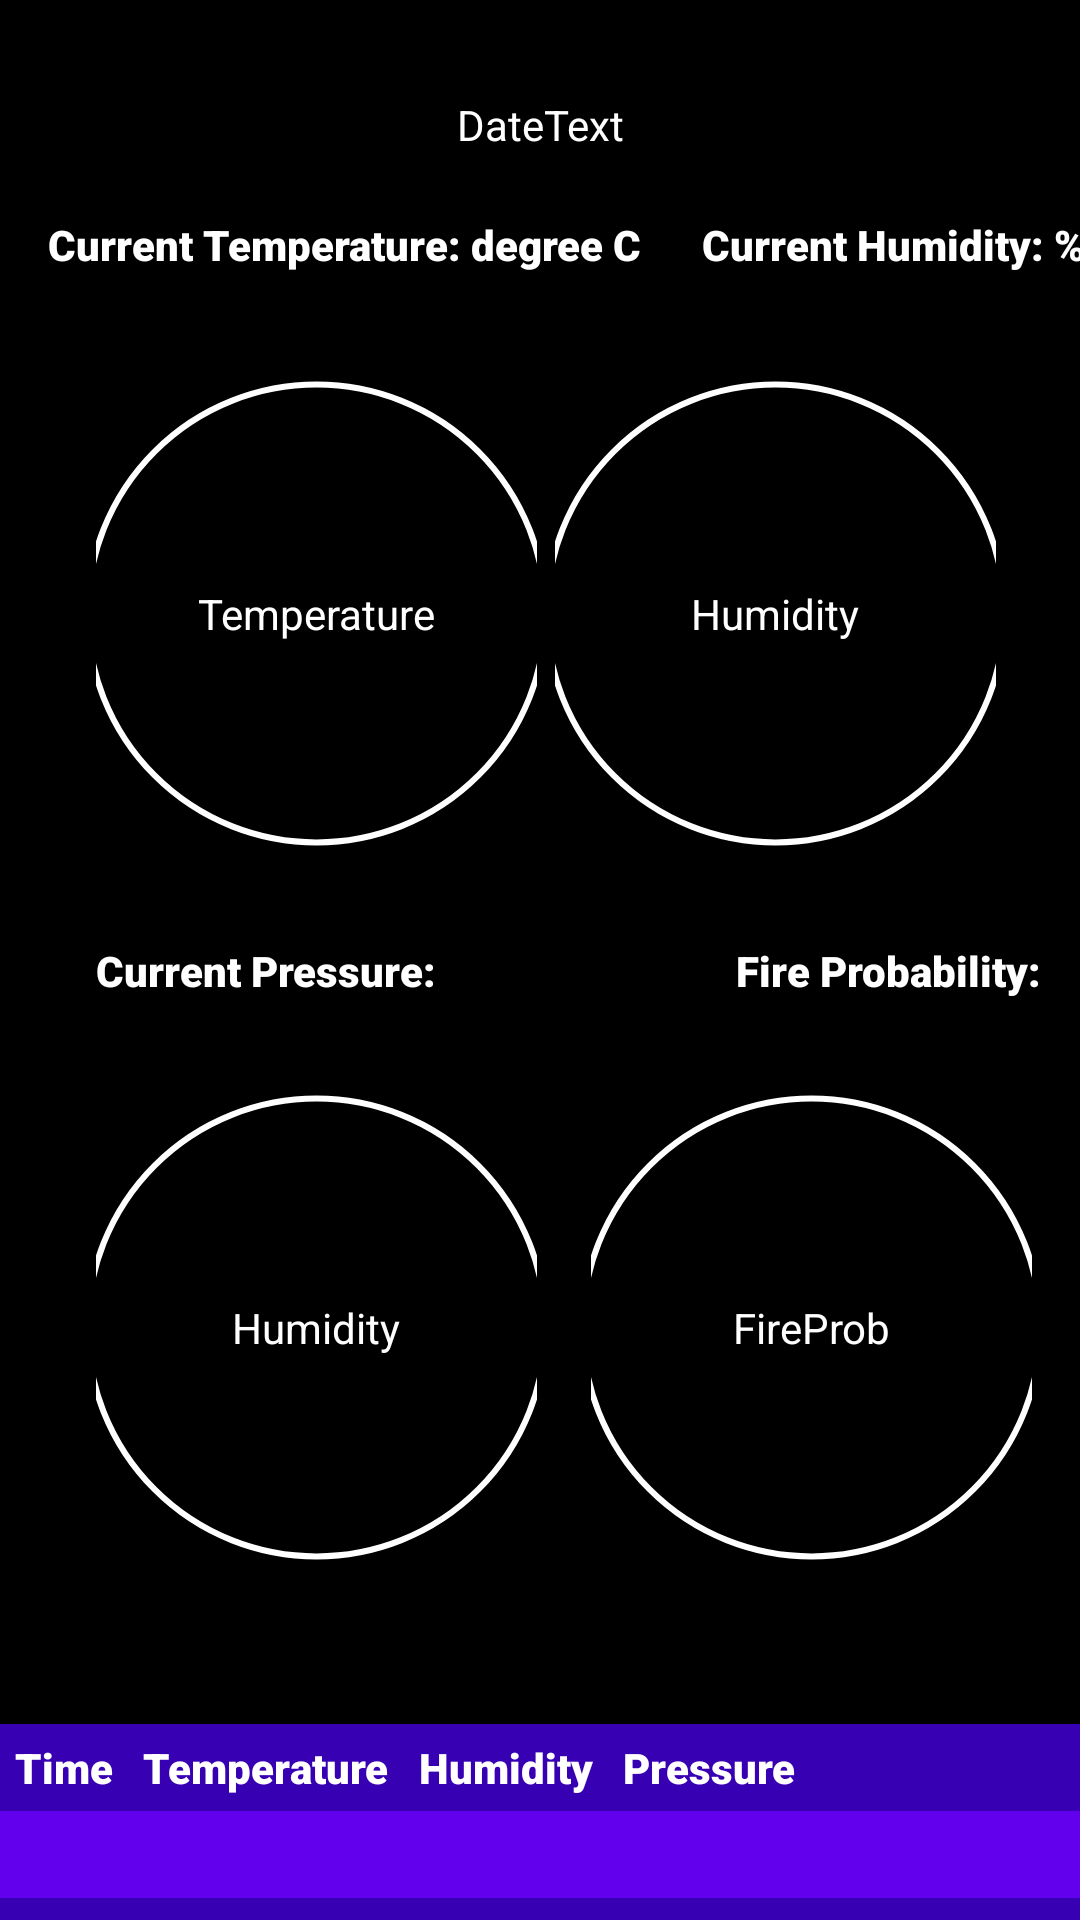

Produce the Android XML layout that renders to this screen, including the resource entries it uses.
<!-- AndroidManifest.xml: application theme Theme.Fire_detection_system -->
<!-- res/layout/activity_main.xml -->
<?xml version="1.0" encoding="utf-8"?>
<androidx.constraintlayout.widget.ConstraintLayout xmlns:android="http://schemas.android.com/apk/res/android"
    xmlns:app="http://schemas.android.com/apk/res-auto"
    xmlns:tools="http://schemas.android.com/tools"
    android:layout_width="match_parent"
    android:layout_height="match_parent"
    tools:context=".MainActivity"
    android:orientation="vertical"
    android:background="@color/black">

    <TextView
        android:id="@+id/dateText"
        android:layout_width="wrap_content"
        android:layout_height="wrap_content"
        android:layout_marginTop="32dp"
        android:inputType="date"
        android:text="DateText"
        android:textColor="@color/white"
        app:layout_constraintEnd_toEndOf="parent"
        app:layout_constraintStart_toStartOf="parent"
        app:layout_constraintTop_toTopOf="parent" />

    <TextView
        android:id="@+id/textView2"
        android:layout_width="wrap_content"
        android:layout_height="wrap_content"
        android:layout_marginStart="16dp"
        android:layout_marginTop="72dp"
        android:fontFamily="sans-serif-black"
        android:text="Current Temperature: degree C"
        android:textColor="@color/white"
        app:layout_constraintStart_toStartOf="parent"
        app:layout_constraintTop_toTopOf="parent" />

    <TextView
        android:id="@+id/dispTemp"
        android:layout_width="147dp"
        android:layout_height="163dp"
        android:layout_marginStart="32dp"
        android:layout_marginTop="32dp"
        android:background="@drawable/status_circle"
        android:gravity="center"
        android:text="Temperature"
        android:textColor="@color/white"
        app:layout_constraintStart_toStartOf="parent"
        app:layout_constraintTop_toBottomOf="@+id/textView2" />

    <TextView
        android:id="@+id/textView3"
        android:layout_width="wrap_content"
        android:layout_height="wrap_content"
        android:layout_marginStart="20dp"
        android:layout_marginTop="72dp"
        android:fontFamily="sans-serif-black"
        android:text="Current Humidity: %"
        android:textColor="@color/white"
        app:layout_constraintStart_toEndOf="@+id/textView2"
        app:layout_constraintTop_toTopOf="parent" />

    <TextView
        android:id="@+id/humidityText"
        android:layout_width="147dp"
        android:layout_height="163dp"
        android:layout_marginTop="32dp"
        android:layout_marginEnd="28dp"
        android:background="@drawable/status_circle"
        android:gravity="center"
        android:text="Humidity"
        android:textColor="@color/white"
        app:layout_constraintEnd_toEndOf="parent"
        app:layout_constraintTop_toBottomOf="@+id/textView3" />

    <TextView
        android:id="@+id/textView4"
        android:layout_width="wrap_content"
        android:layout_height="wrap_content"
        android:layout_marginStart="32dp"
        android:layout_marginTop="28dp"
        android:fontFamily="sans-serif-black"
        android:text="Current Pressure:"
        android:textColor="@color/white"
        app:layout_constraintStart_toStartOf="parent"
        app:layout_constraintTop_toBottomOf="@+id/dispTemp" />

    <TextView
        android:id="@+id/currpre"
        android:layout_width="147dp"
        android:layout_height="163dp"
        android:layout_marginStart="32dp"
        android:layout_marginTop="28dp"
        android:background="@drawable/status_circle"
        android:gravity="center"
        android:text="Humidity"
        android:textColor="@color/white"
        app:layout_constraintStart_toStartOf="parent"
        app:layout_constraintTop_toBottomOf="@+id/textView4" />

    <TextView
        android:id="@+id/textView5"
        android:layout_width="wrap_content"
        android:layout_height="wrap_content"
        android:layout_marginStart="100dp"
        android:layout_marginTop="28dp"
        android:fontFamily="sans-serif-black"
        android:text="Fire Probability:"
        android:textColor="@color/white"
        app:layout_constraintStart_toEndOf="@+id/textView4"
        app:layout_constraintTop_toBottomOf="@+id/humidityText" />

    <TextView
        android:id="@+id/fireprob"
        android:layout_width="147dp"
        android:layout_height="163dp"
        android:layout_marginTop="28dp"
        android:layout_marginEnd="16dp"
        android:background="@drawable/status_circle"
        android:gravity="center"
        android:text="FireProb"
        android:textColor="@color/white"
        app:layout_constraintEnd_toEndOf="parent"
        app:layout_constraintTop_toBottomOf="@+id/textView5" />

    <TableLayout
        android:id="@+id/dataTable"
        android:layout_width="match_parent"
        android:layout_height="wrap_content"
        android:layout_marginTop="56dp"
        app:layout_constraintBottom_toBottomOf="parent"
        app:layout_constraintEnd_toEndOf="parent"
        app:layout_constraintHorizontal_bias="0.0"
        app:layout_constraintStart_toStartOf="parent"
        app:layout_constraintTop_toBottomOf="@+id/currpre"
        app:layout_constraintVertical_bias="0.2">

        <TableRow
            android:background="@color/purple_700"
            android:padding="5dp">

            <TextView
                android:layout_width="wrap_content"
                android:layout_height="wrap_content"
                android:text="Time"
                android:paddingRight="10dp"
                android:textColor="@color/white"
                android:fontFamily="sans-serif-black" />

            <TextView
                android:layout_width="wrap_content"
                android:layout_height="wrap_content"
                android:text="Temperature"
                android:paddingRight="10dp"
                android:textColor="@color/white"
                android:fontFamily="sans-serif-black" />

            <TextView
                android:layout_width="wrap_content"
                android:layout_height="wrap_content"
                android:text="Humidity"
                android:paddingRight="10dp"
                android:textColor="@color/white"
                android:fontFamily="sans-serif-black" />

            <TextView
                android:layout_width="wrap_content"
                android:layout_height="wrap_content"
                android:text="Pressure"
                android:textColor="@color/white"
                android:fontFamily="sans-serif-black" />
        </TableRow>

        <TableRow
            android:padding="5dp"
            android:background="@color/purple_500">

            <TextView
                android:layout_width="wrap_content"
                android:layout_height="wrap_content"
                android:text=""
                android:id="@+id/time1"
                android:paddingRight="10dp"
                android:textColor="@color/white" />

            <TextView
                android:layout_width="wrap_content"
                android:layout_height="wrap_content"
                android:text=""
                android:id="@+id/temp1"
                android:paddingRight="10dp"
                android:textColor="@color/white" />

            <TextView
                android:layout_width="wrap_content"
                android:layout_height="wrap_content"
                android:text=""
                android:id="@+id/hum1"
                android:paddingRight="10dp"
                android:textColor="@color/white" />

            <TextView
                android:layout_width="wrap_content"
                android:layout_height="wrap_content"
                android:text=""
                android:id="@+id/pre1"
                android:textColor="@color/white" />
        </TableRow>

        <TableRow
            android:padding="5dp"
            android:background="@color/purple_700">

            <TextView
                android:layout_width="wrap_content"
                android:layout_height="wrap_content"
                android:id="@+id/time2"
                android:text=""
                android:textColor="@color/white" />

            <TextView
                android:layout_width="wrap_content"
                android:layout_height="wrap_content"
                android:text=""
                android:paddingRight="10dp"
                android:id="@+id/temp2"
                android:textColor="@color/white" />

            <TextView
                android:layout_width="wrap_content"
                android:layout_height="wrap_content"
                android:text=""
                android:id="@+id/hum2"
                android:paddingRight="10dp"
                android:textColor="@color/white" />

            <TextView
                android:layout_width="wrap_content"
                android:layout_height="wrap_content"
                android:text=""
                android:id="@+id/pre2"
                android:paddingRight="10dp"
                android:textColor="@color/white" />


        </TableRow>

    </TableLayout>

</androidx.constraintlayout.widget.ConstraintLayout>
<!-- resources referenced by this layout -->
<resources>
  <!-- drawable status_circle (drawable) -->
  <?xml version="1.0" encoding="utf-8"?>
  <shape android:innerRadius="0dp"
      android:shape="ring"
      android:thicknessRatio="1.9"
      android:useLevel="false"
      xmlns:android="http://schemas.android.com/apk/res/android">
  
      <solid android:color="@android:color/transparent" />
  
  
  
      <stroke android:width="2dp"
          android:color="#FFFFFF"/>
  </shape>
  <style name="Theme.Fire_detection_system" parent="Theme.MaterialComponents.DayNight.DarkActionBar">
          
          <item name="colorPrimary">@color/purple_500</item>
          <item name="colorPrimaryVariant">@color/purple_700</item>
          <item name="colorOnPrimary">@color/white</item>
          
          <item name="colorSecondary">@color/teal_200</item>
          <item name="colorSecondaryVariant">@color/teal_700</item>
          <item name="colorOnSecondary">@color/black</item>
          
          <item name="android:statusBarColor" tools:targetApi="l">?attr/colorPrimaryVariant</item>
          
      </style>
  <!-- not gathered from this repository: default colours our renderer supplied (Android Studio template values) -->
  <color name="purple_500">#FF6200EE</color>
  <color name="purple_700">#FF3700B3</color>
  <color name="teal_200">#FF03DAC5</color>
  <color name="teal_700">#FF018786</color>
  <color name="black">#FF000000</color>
  <color name="white">#FFFFFFFF</color>
</resources>
